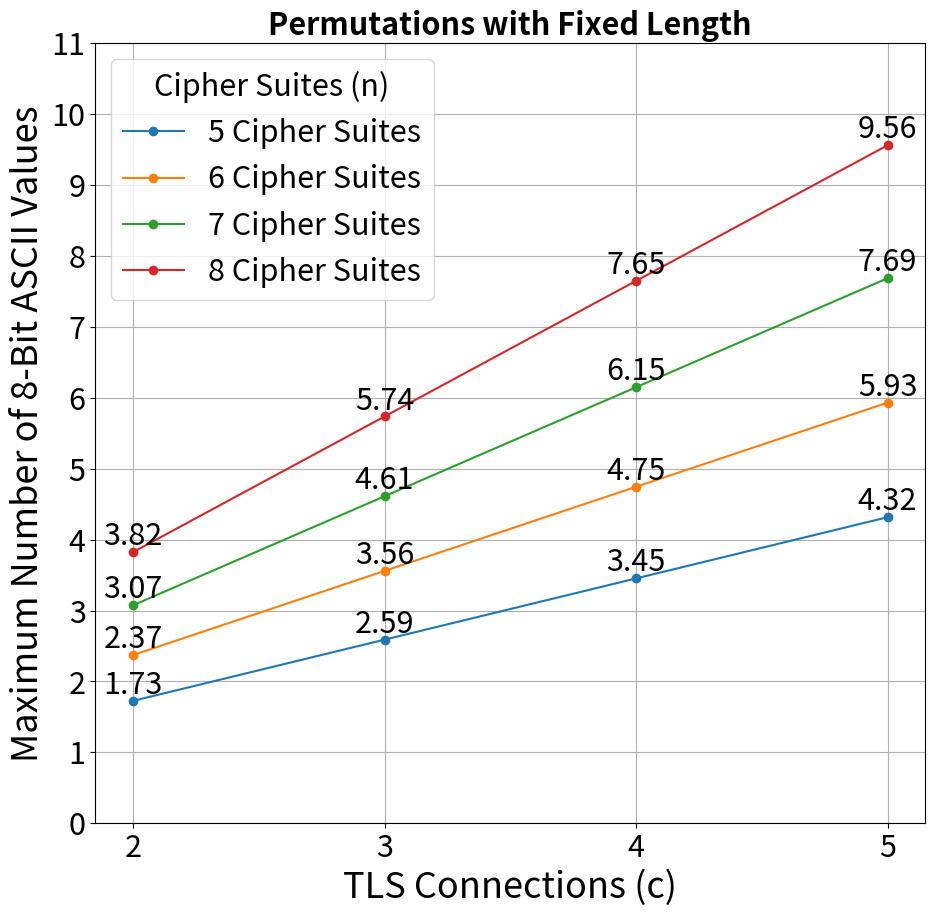

Reproduce this figure in Python.
import math
import numpy as np
import matplotlib.pyplot as plt

# Set the default font size for all text elements
plt.rcParams.update({'font.size': 22})

# Parameter
n_values = range(5, 9)  # n (Number of Cipher Suites)
c_values = range(2, 6)  # c (Number of TLS Connections)

# Matrix for ASCII-chars per connection
ascii_matrix = np.zeros((len(n_values), len(c_values)))

# Calc of possible ASCII-chars per combination n to c
for i, n in enumerate(n_values):
    n_fact = math.factorial(n)
    for j, c in enumerate(c_values):
        total_combinations = (n_fact) ** c  # (n!)^c
        bit_capacity = math.log2(total_combinations)
        ascii_chars = bit_capacity / 8  # ASCII-chars (8 Bit per char)
        ascii_matrix[i, j] = ascii_chars

# Visualization
fig, ax = plt.subplots(figsize=(10, 10))

for i, n in enumerate(n_values):
    ax.plot(c_values, ascii_matrix[i, :], marker="o", label=f"{n} Cipher Suites")
    # Annotate each data point with the y-value
    for j, c in enumerate(c_values):
        ax.text(c, ascii_matrix[i, j], f"{ascii_matrix[i, j]:.2f}",
                ha='center', va='bottom', fontsize=22)
        
ax.set_xlabel("TLS Connections (c)", fontsize=26)
ax.set_ylabel("Maximum Number of 8-Bit ASCII Values", fontsize=26)
ax.set_title("Permutations with Fixed Length", fontsize=22, fontweight='bold')  # Increased from 14 to 16

# Set legend font size to 14
ax.legend(title="Cipher Suites (n)", fontsize=22, title_fontsize=22)

ax.grid(True)
ax.set_xticks(c_values)

# Set fixed y-axis from 0 to 11
ax.set_ylim(0, 11)

# Set y-axis ticks at regular intervals
ax.set_yticks(np.arange(0, 11.1, 1))

# Set tick label font sizes to 14
ax.tick_params(axis='both', which='major', labelsize=22)

# Adjust layout to crop extra margins

plt.tight_layout()  # Automatically crops whitespace
plt.subplots_adjust(left=0.12, right=0.95, top=0.90, bottom=0.12)  # Fine-tune spacing

# Save cropped diagram
plt.savefig("encoding_analysis_permutations.svg", bbox_inches='tight', pad_inches=0.05)
plt.savefig("encoding_analysis_permutations.png", bbox_inches='tight', pad_inches=0.05)
plt.savefig("encoding_analysis_permutations.pdf", bbox_inches='tight', pad_inches=0.05)

# Show cropped diagram
plt.show()
